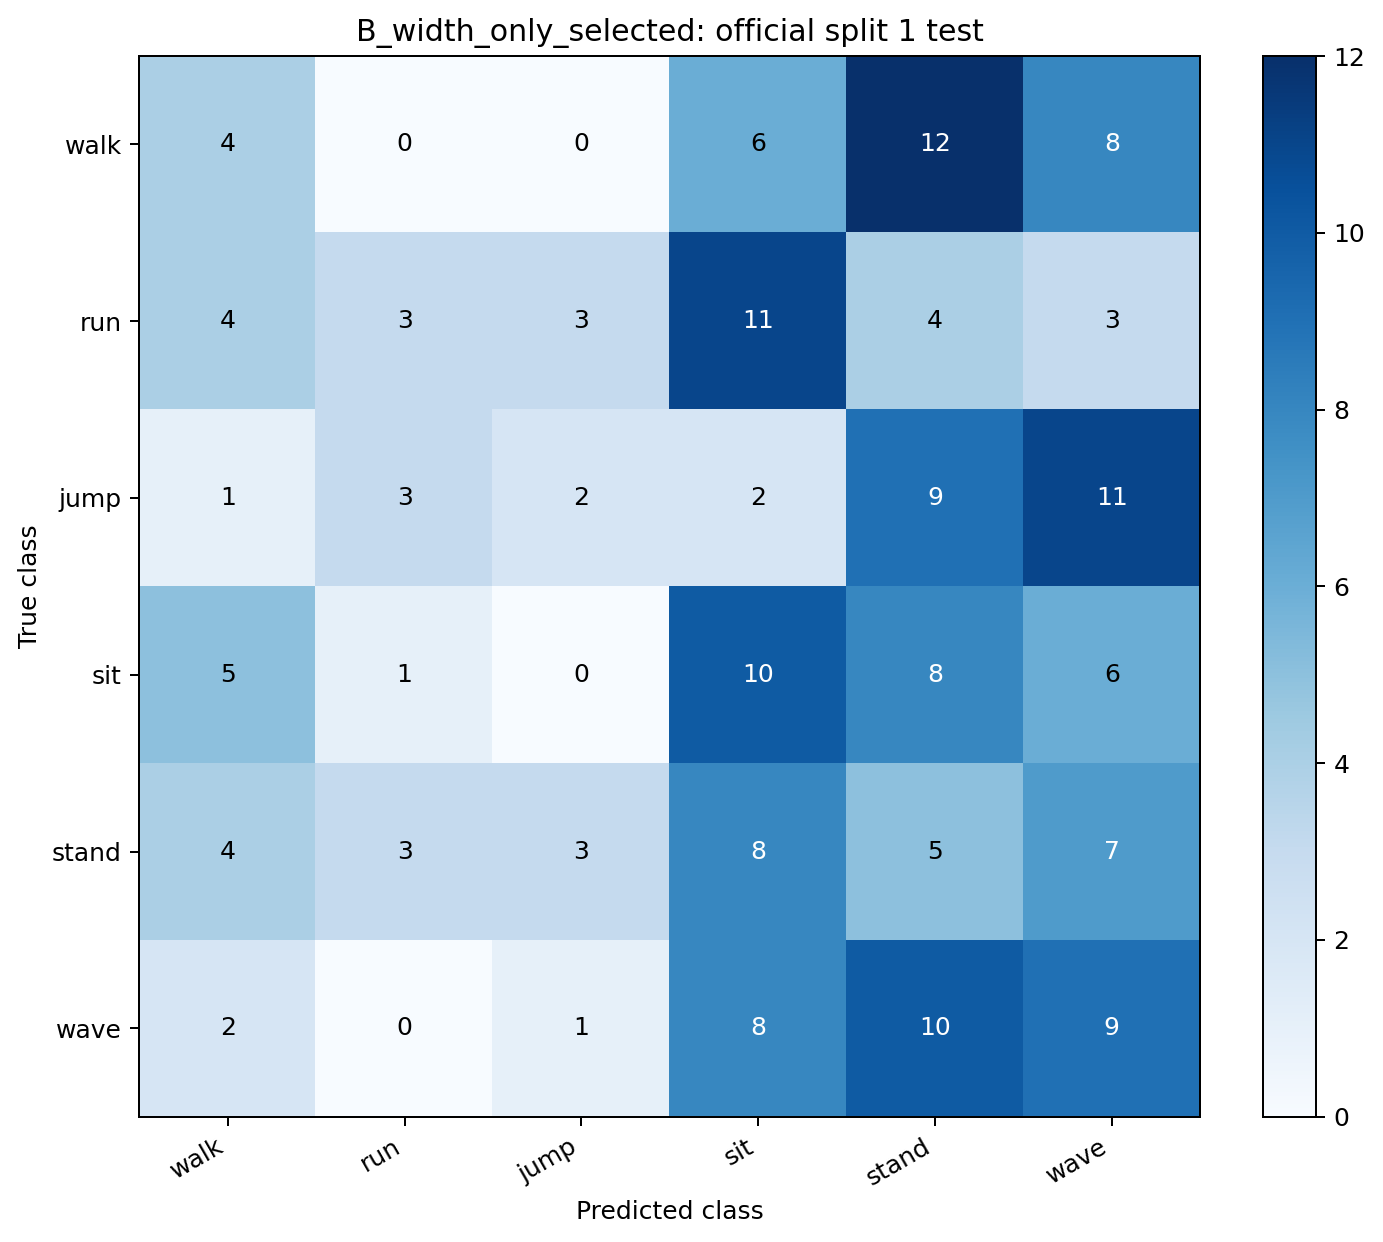

Data behind this chart, as committed beside it:
, walk, run, jump, sit, stand, wave
walk, 4, 0, 0, 6, 12, 8
run, 4, 3, 3, 11, 4, 3
jump, 1, 3, 2, 2, 9, 11
sit, 5, 1, 0, 10, 8, 6
stand, 4, 3, 3, 8, 5, 7
wave, 2, 0, 1, 8, 10, 9
